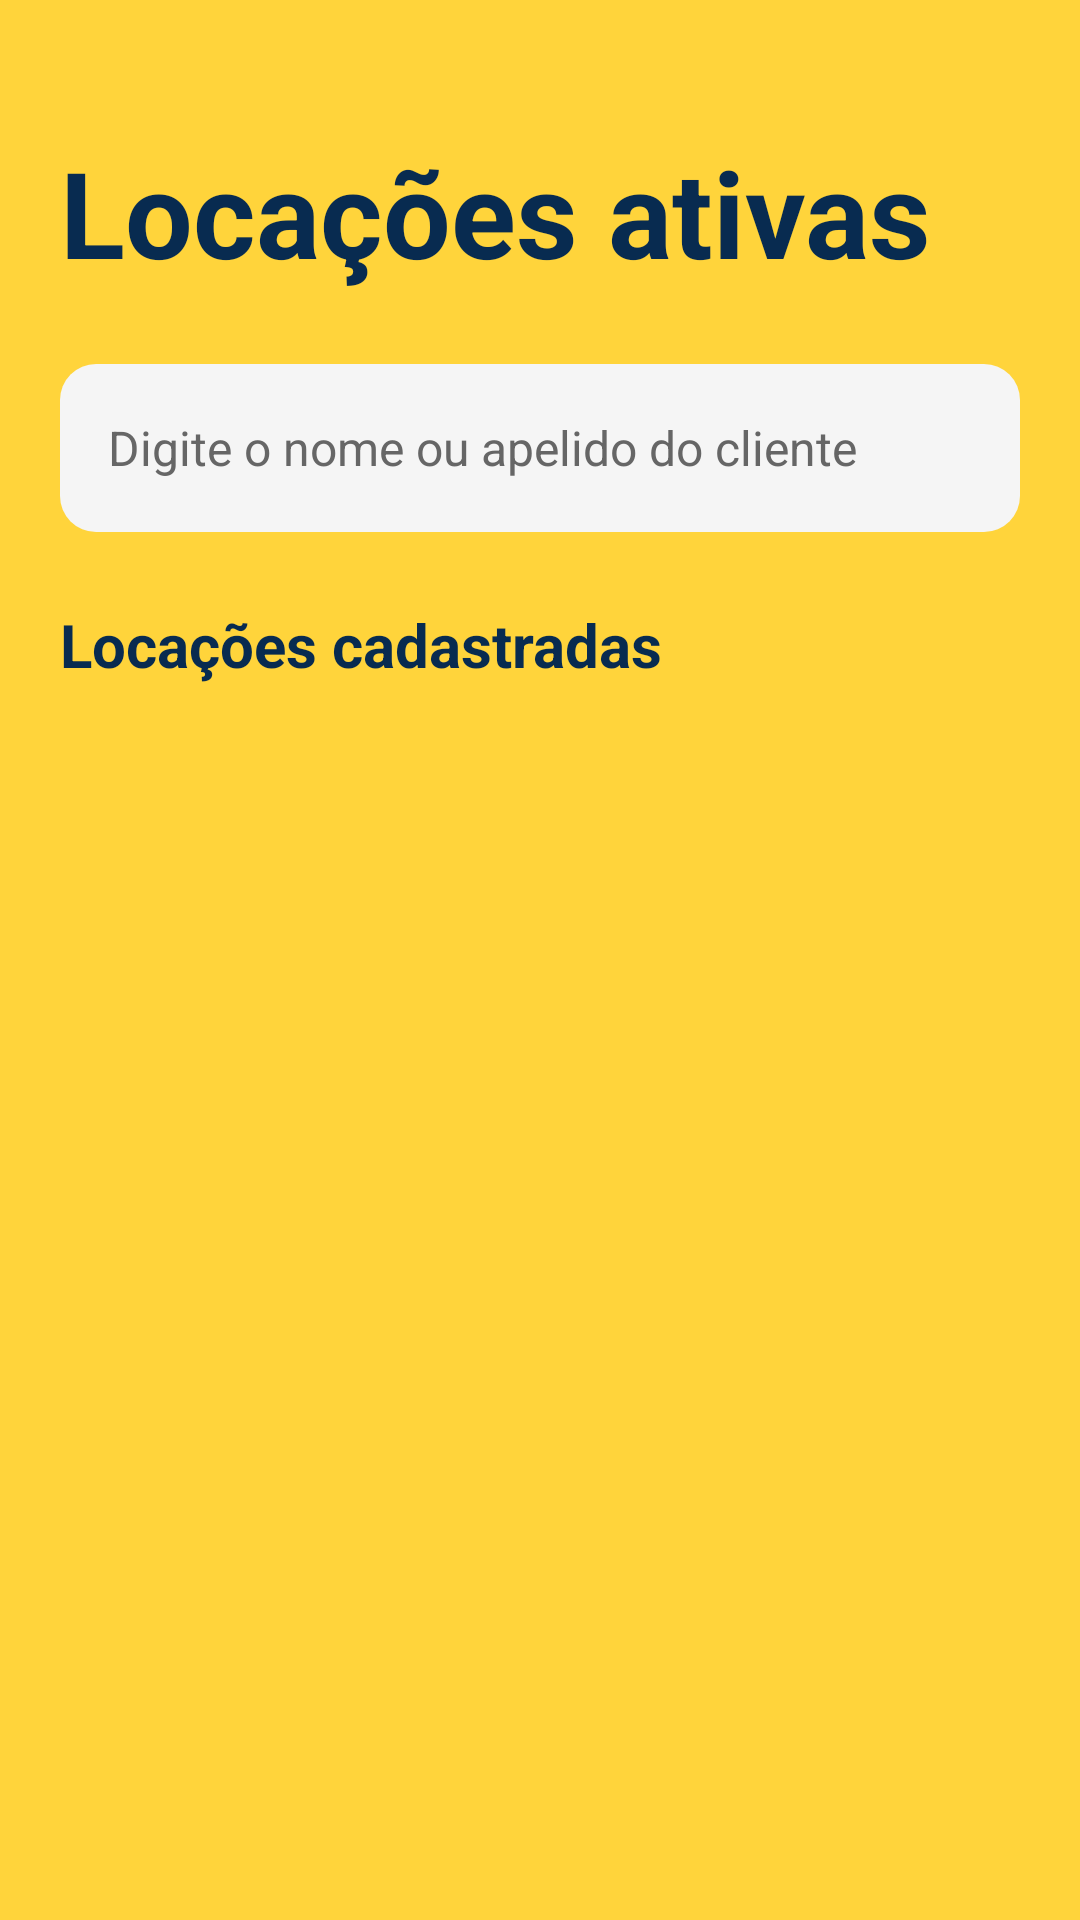

Android layout source for this screen:
<!-- AndroidManifest.xml: application theme Theme.LRCacambas -->
<!-- res/layout/activity_locacoes_ativas.xml -->
<?xml version="1.0" encoding="utf-8"?>
<ScrollView xmlns:android="http://schemas.android.com/apk/res/android"
    android:id="@+id/main"
    android:layout_width="match_parent"
    android:layout_height="match_parent"
    android:background="@color/amarelo_principal"
    android:fillViewport="true">

    <LinearLayout
        android:layout_width="match_parent"
        android:layout_height="wrap_content"
        android:orientation="vertical"
        android:padding="20dp">

        <TextView
            android:layout_width="match_parent"
            android:layout_height="wrap_content"
            android:layout_marginBottom="24dp"
            android:layout_marginTop="24dp"
            android:text="Locações ativas"
            android:textColor="@color/azul_marinho"
            android:textSize="40sp"
            android:textStyle="bold" />

        <EditText
            android:id="@+id/edtBuscarLocacao"
            android:layout_width="match_parent"
            android:layout_height="56dp"
            android:background="@drawable/bg_botao_dialogo_secundario"
            android:hint="Digite o nome ou apelido do cliente"
            android:paddingStart="16dp"
            android:paddingEnd="16dp"
            android:singleLine="true"
            android:inputType="textCapSentences"
            android:textColor="@color/preto"
            android:textColorHint="@color/cinza_hint"
            android:textSize="16sp" />

        <TextView
            android:id="@+id/txtResultadoBusca"
            android:layout_width="match_parent"
            android:layout_height="wrap_content"
            android:layout_marginTop="24dp"
            android:layout_marginBottom="12dp"
            android:text="Locações cadastradas"
            android:textColor="@color/azul_marinho"
            android:textSize="20sp"
            android:textStyle="bold" />

        <LinearLayout
            android:id="@+id/containerLocacoes"
            android:layout_width="match_parent"
            android:layout_height="wrap_content"
            android:orientation="vertical" />

        <TextView
            android:id="@+id/txtNenhumaLocacao"
            android:layout_width="match_parent"
            android:layout_height="wrap_content"
            android:layout_marginTop="20dp"
            android:gravity="center"
            android:text="Nenhuma locação encontrada."
            android:textColor="@color/cinza_hint"
            android:textSize="16sp"
            android:visibility="gone" />

    </LinearLayout>

</ScrollView>
<!-- resources referenced by this layout -->
<resources>
  <color name="amarelo_principal">#FFD43B</color>
  <color name="azul_marinho">#082B50</color>
  <color name="cinza_hint">#666666</color>
  <color name="preto">#222222</color>
  <!-- drawable bg_botao_dialogo_secundario (drawable) -->
  <?xml version="1.0" encoding="utf-8"?>
  <shape xmlns:android="http://schemas.android.com/apk/res/android">
      <solid android:color="@color/cinza_fundo" />
      <corners android:radius="12dp" />
  </shape>
  <style name="Theme.LRCacambas" parent="Base.Theme.LRCacambas" />
  <color name="cinza_fundo">#F5F5F5</color>
  <style name="Base.Theme.LRCacambas" parent="Theme.Material3.DayNight.NoActionBar">
          
          
      </style>
</resources>
